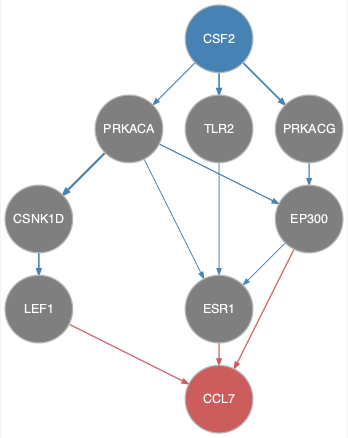

Values plotted in this chart, from the file beside it:
from	to
CSF2	PRKACA
CSF2	PRKACG
CSF2	TLR2
CSNK1D	LEF1
EP300	ESR1
PRKACA	CSNK1D
PRKACA	EP300
PRKACA	ESR1
PRKACG	EP300
TLR2	ESR1
EP300	CCL7
ESR1	CCL7
LEF1	CCL7
